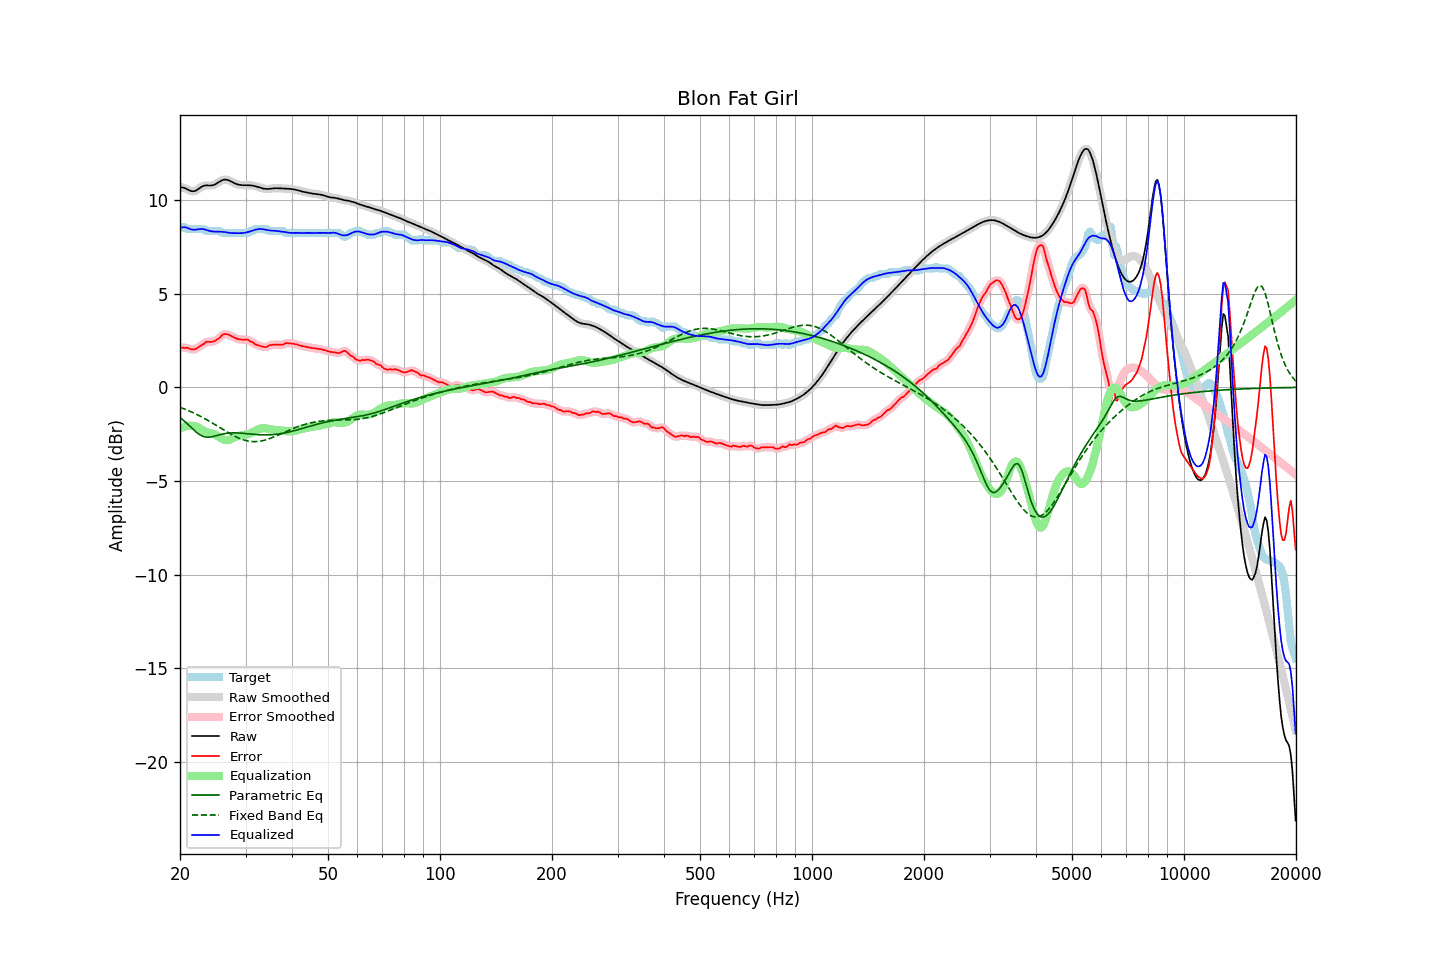

Source data for this figure (header and first rows):
frequency, raw, error, smoothed, error_smoothed, equalization, parametric_eq, fixed_band_eq, equalized_raw, equalized_smoothed, target
20.00, 10.71, 2.16, 10.71, 2.15, -2.19, -1.61, -1.06, 8.52, 8.52, 8.56
20.20, 10.69, 2.14, 10.70, 2.14, -2.15, -1.68, -1.10, 8.54, 8.55, 8.56
20.40, 10.67, 2.12, 10.67, 2.13, -2.12, -1.75, -1.13, 8.56, 8.56, 8.56
20.61, 10.65, 2.10, 10.64, 2.11, -2.09, -1.83, -1.16, 8.56, 8.56, 8.55
20.81, 10.61, 2.12, 10.61, 2.11, -2.07, -1.90, -1.20, 8.54, 8.54, 8.48
21.02, 10.56, 2.11, 10.56, 2.09, -2.06, -1.98, -1.23, 8.51, 8.51, 8.46
21.23, 10.52, 2.06, 10.52, 2.07, -2.05, -2.06, -1.27, 8.47, 8.47, 8.46
21.44, 10.49, 2.03, 10.49, 2.04, -2.05, -2.15, -1.31, 8.44, 8.44, 8.46
21.66, 10.48, 2.03, 10.48, 2.03, -2.05, -2.23, -1.35, 8.43, 8.43, 8.46
21.87, 10.49, 2.03, 10.49, 2.04, -2.07, -2.30, -1.39, 8.42, 8.43, 8.46
22.09, 10.52, 2.07, 10.52, 2.07, -2.09, -2.38, -1.43, 8.43, 8.43, 8.46
22.31, 10.58, 2.12, 10.57, 2.12, -2.13, -2.45, -1.47, 8.45, 8.45, 8.46
22.54, 10.63, 2.18, 10.64, 2.18, -2.18, -2.51, -1.51, 8.46, 8.46, 8.46
22.76, 10.69, 2.24, 10.69, 2.23, -2.23, -2.56, -1.56, 8.46, 8.46, 8.46
22.99, 10.75, 2.29, 10.74, 2.29, -2.28, -2.60, -1.60, 8.46, 8.46, 8.46
23.22, 10.78, 2.33, 10.77, 2.35, -2.33, -2.63, -1.65, 8.45, 8.44, 8.45
23.45, 10.79, 2.42, 10.79, 2.40, -2.37, -2.65, -1.70, 8.42, 8.42, 8.37
23.69, 10.79, 2.44, 10.79, 2.43, -2.40, -2.66, -1.75, 8.40, 8.40, 8.36
23.92, 10.79, 2.43, 10.79, 2.44, -2.42, -2.66, -1.80, 8.37, 8.37, 8.36
24.16, 10.79, 2.43, 10.79, 2.43, -2.44, -2.65, -1.85, 8.35, 8.35, 8.36
24.40, 10.80, 2.44, 10.80, 2.44, -2.46, -2.64, -1.90, 8.33, 8.33, 8.36
24.65, 10.82, 2.46, 10.82, 2.46, -2.49, -2.62, -1.95, 8.32, 8.33, 8.36
24.89, 10.85, 2.50, 10.86, 2.50, -2.53, -2.59, -2.00, 8.32, 8.33, 8.36
25.14, 10.90, 2.55, 10.90, 2.54, -2.58, -2.57, -2.06, 8.33, 8.33, 8.36
25.39, 10.96, 2.60, 10.96, 2.61, -2.63, -2.55, -2.11, 8.33, 8.33, 8.36
25.65, 11.01, 2.67, 11.01, 2.69, -2.69, -2.53, -2.16, 8.32, 8.32, 8.34
25.91, 11.06, 2.78, 11.06, 2.77, -2.74, -2.50, -2.21, 8.32, 8.32, 8.28
26.16, 11.09, 2.84, 11.09, 2.83, -2.79, -2.49, -2.27, 8.31, 8.31, 8.26
26.43, 11.11, 2.85, 11.10, 2.85, -2.81, -2.47, -2.32, 8.29, 8.29, 8.26
26.69, 11.10, 2.84, 11.10, 2.85, -2.82, -2.46, -2.37, 8.28, 8.28, 8.26
26.96, 11.08, 2.82, 11.08, 2.82, -2.81, -2.45, -2.42, 8.27, 8.26, 8.26
27.23, 11.04, 2.79, 11.04, 2.79, -2.79, -2.44, -2.47, 8.26, 8.25, 8.26
27.50, 11.00, 2.74, 11.00, 2.74, -2.75, -2.43, -2.52, 8.25, 8.25, 8.26
27.77, 10.95, 2.69, 10.95, 2.70, -2.71, -2.43, -2.57, 8.24, 8.24, 8.26
28.05, 10.91, 2.65, 10.91, 2.65, -2.66, -2.43, -2.61, 8.24, 8.24, 8.26
28.33, 10.87, 2.62, 10.87, 2.62, -2.63, -2.43, -2.65, 8.24, 8.24, 8.26
28.62, 10.84, 2.59, 10.84, 2.59, -2.60, -2.43, -2.69, 8.24, 8.24, 8.26
28.90, 10.82, 2.57, 10.82, 2.57, -2.58, -2.44, -2.73, 8.24, 8.24, 8.26
29.19, 10.81, 2.56, 10.81, 2.56, -2.57, -2.45, -2.76, 8.24, 8.24, 8.26
29.48, 10.81, 2.55, 10.81, 2.55, -2.56, -2.45, -2.79, 8.25, 8.25, 8.26
29.78, 10.81, 2.55, 10.80, 2.55, -2.55, -2.46, -2.82, 8.26, 8.26, 8.26
30.08, 10.80, 2.55, 10.80, 2.55, -2.53, -2.47, -2.84, 8.27, 8.27, 8.26
30.38, 10.80, 2.55, 10.80, 2.53, -2.51, -2.48, -2.86, 8.29, 8.29, 8.26
30.68, 10.80, 2.50, 10.80, 2.50, -2.48, -2.49, -2.88, 8.32, 8.32, 8.30
30.99, 10.80, 2.44, 10.80, 2.46, -2.45, -2.49, -2.89, 8.35, 8.35, 8.36
31.30, 10.78, 2.43, 10.78, 2.41, -2.41, -2.50, -2.90, 8.38, 8.38, 8.36
31.61, 10.77, 2.36, 10.77, 2.36, -2.36, -2.51, -2.90, 8.40, 8.40, 8.41
31.93, 10.75, 2.29, 10.75, 2.31, -2.32, -2.52, -2.90, 8.43, 8.43, 8.46
32.24, 10.72, 2.26, 10.72, 2.26, -2.27, -2.52, -2.89, 8.45, 8.45, 8.46
32.57, 10.69, 2.24, 10.69, 2.23, -2.23, -2.53, -2.88, 8.46, 8.46, 8.46
32.89, 10.67, 2.21, 10.67, 2.21, -2.20, -2.53, -2.87, 8.46, 8.46, 8.46
33.22, 10.64, 2.19, 10.64, 2.19, -2.19, -2.54, -2.86, 8.46, 8.46, 8.46
33.55, 10.62, 2.17, 10.62, 2.16, -2.18, -2.54, -2.84, 8.44, 8.44, 8.46
33.89, 10.61, 2.15, 10.61, 2.16, -2.19, -2.54, -2.81, 8.42, 8.43, 8.46
34.23, 10.60, 2.15, 10.60, 2.18, -2.20, -2.54, -2.79, 8.41, 8.41, 8.45
34.57, 10.60, 2.22, 10.61, 2.21, -2.21, -2.54, -2.76, 8.39, 8.39, 8.38
34.92, 10.61, 2.26, 10.61, 2.25, -2.23, -2.53, -2.73, 8.38, 8.38, 8.36
35.27, 10.63, 2.27, 10.62, 2.27, -2.25, -2.53, -2.70, 8.38, 8.38, 8.36
35.62, 10.64, 2.28, 10.64, 2.28, -2.26, -2.52, -2.66, 8.37, 8.37, 8.36
35.97, 10.64, 2.29, 10.64, 2.29, -2.27, -2.51, -2.63, 8.37, 8.37, 8.36
... 635 more rows
